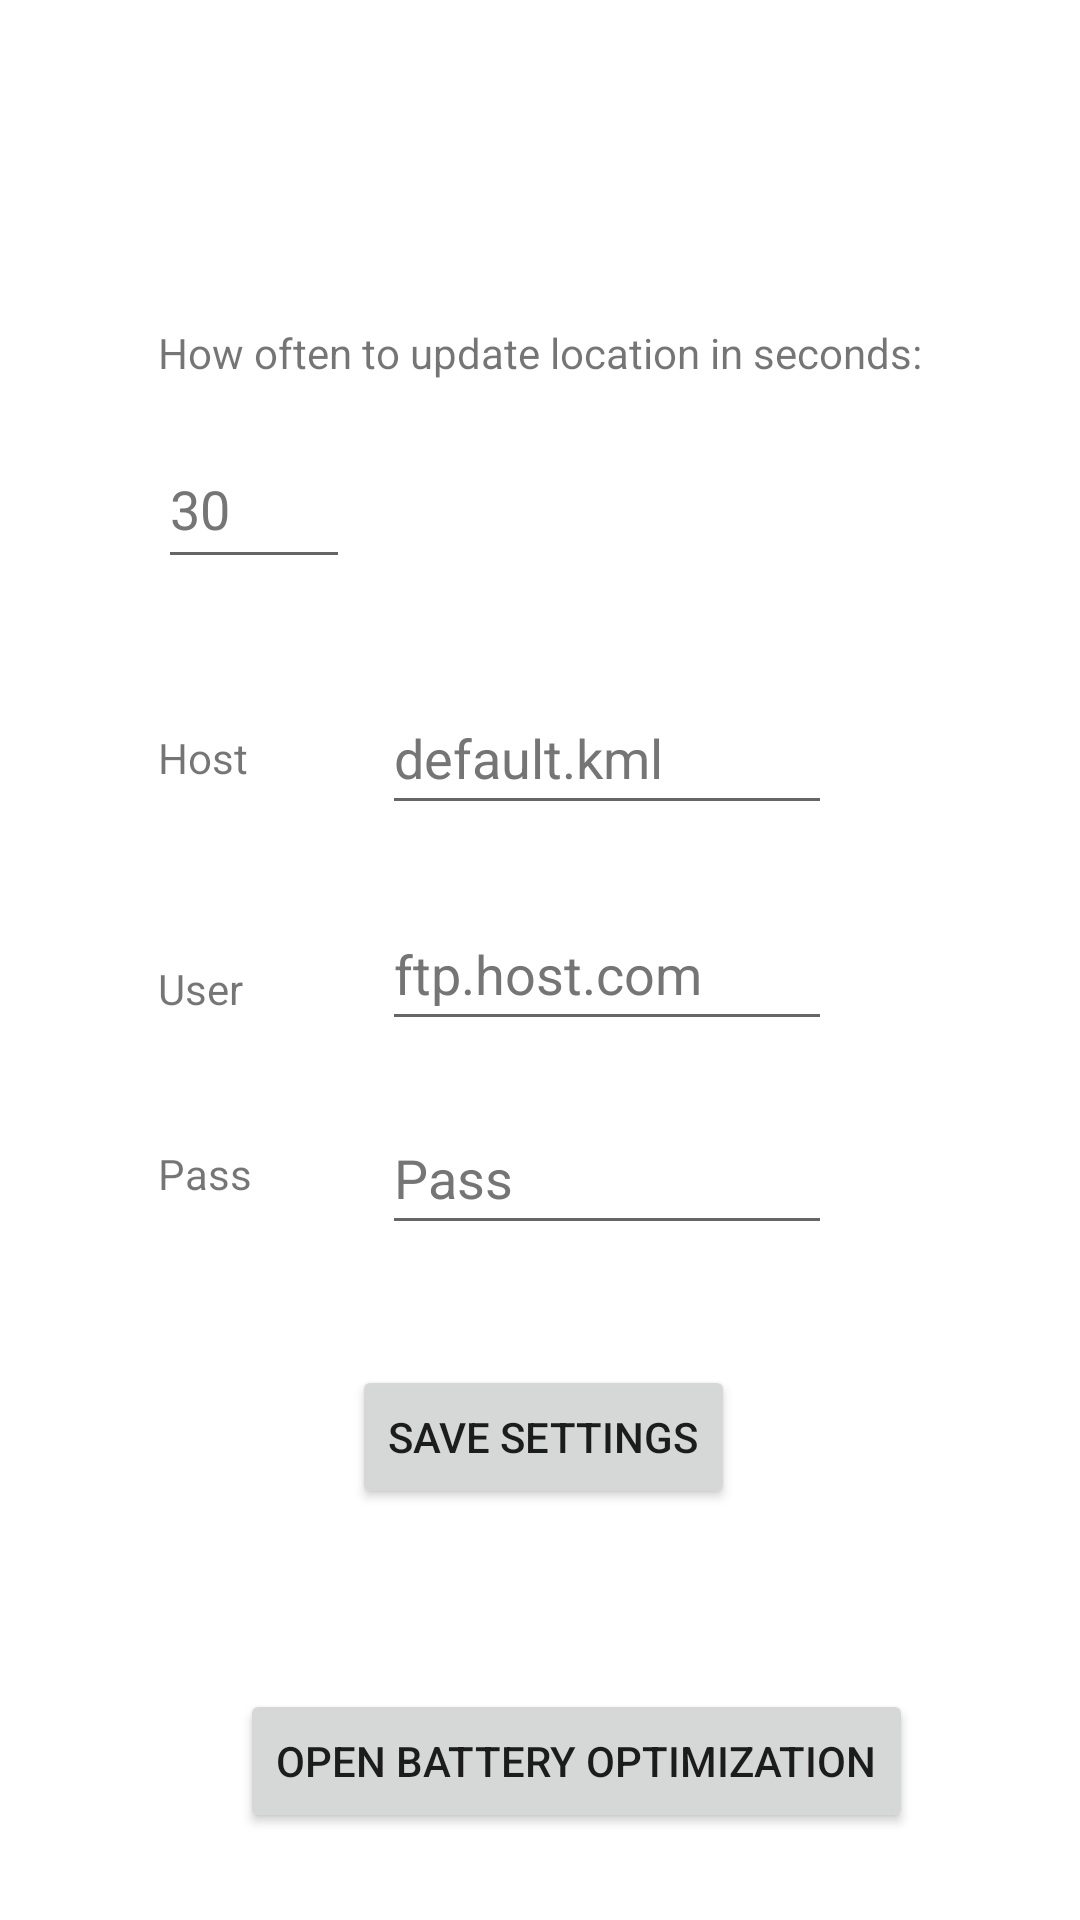

Produce the Android XML layout that renders to this screen, including the resource entries it uses.
<!-- AndroidManifest.xml: application theme Theme.Kanaloa -->
<!-- res/layout/activity_settings.xml -->
<?xml version="1.0" encoding="utf-8"?>
<androidx.constraintlayout.widget.ConstraintLayout xmlns:android="http://schemas.android.com/apk/res/android"
    xmlns:app="http://schemas.android.com/apk/res-auto"
    xmlns:tools="http://schemas.android.com/tools"
    android:id="@+id/main"
    android:layout_width="match_parent"
    android:layout_height="match_parent"
    tools:context=".ui.settings.SettingsActivity">

    <TextView
        android:id="@+id/textView"
        android:layout_width="wrap_content"
        android:layout_height="wrap_content"
        android:layout_marginTop="108dp"
        android:text="@string/how_often_to_update_location_in_seconds"
        app:layout_constraintEnd_toEndOf="parent"
        app:layout_constraintStart_toStartOf="parent"
        app:layout_constraintTop_toTopOf="parent" />

    <EditText
        android:id="@+id/txtRequestUpdates"
        android:layout_width="64dp"
        android:layout_height="50dp"
        android:layout_marginTop="16dp"
        android:layout_marginEnd="248dp"
        android:autofillHints=""
        android:ems="10"
        android:hint="@string/_30"
        android:inputType="number"
        android:minHeight="48dp"
        android:textColorHint="#757575"
        app:layout_constraintEnd_toEndOf="parent"
        app:layout_constraintHorizontal_bias="0.0"
        app:layout_constraintStart_toStartOf="@+id/textView"
        app:layout_constraintTop_toBottomOf="@+id/textView" />

    <Button
        android:id="@+id/btnOpenBatteryOptimization"
        android:layout_width="wrap_content"
        android:layout_height="wrap_content"
        android:layout_marginTop="60dp"
        android:text="@string/open_battery_optimization"
        app:layout_constraintBottom_toBottomOf="parent"
        app:layout_constraintEnd_toEndOf="parent"
        app:layout_constraintHorizontal_bias="0.59"
        app:layout_constraintStart_toStartOf="parent"
        app:layout_constraintTop_toBottomOf="@+id/btnSaveSettings"
        app:layout_constraintVertical_bias="0.0" />

    <EditText
        android:id="@+id/editTextHost"
        android:layout_width="150dp"
        android:layout_height="48dp"
        android:layout_marginTop="100dp"
        android:layout_marginEnd="76dp"
        android:autofillHints=""
        android:ems="10"
        android:hint="@string/defaultFileName"
        android:inputType="text"
        android:textColorHint="#757575"
        app:layout_constraintEnd_toEndOf="parent"
        app:layout_constraintHorizontal_bias="0.868"
        app:layout_constraintStart_toEndOf="@+id/textViewHost"
        app:layout_constraintTop_toBottomOf="@+id/textView" />

    <TextView
        android:id="@+id/textViewPass"
        android:layout_width="wrap_content"
        android:layout_height="wrap_content"
        android:text="@string/pass"
        app:layout_constraintBottom_toBottomOf="@+id/editTextPass"
        app:layout_constraintEnd_toStartOf="@+id/editTextPass"
        app:layout_constraintHorizontal_bias="0.0"
        app:layout_constraintStart_toStartOf="@+id/textViewUser"
        app:layout_constraintTop_toTopOf="@+id/editTextPass" />

    <EditText
        android:id="@+id/editTextPass"
        android:layout_width="150dp"
        android:layout_height="48dp"
        android:layout_marginTop="20dp"
        android:autofillHints=""
        android:ems="10"
        android:hint="@string/pass"
        android:inputType="textPassword"
        android:textColorHint="#757575"
        app:layout_constraintEnd_toEndOf="@+id/editTextUser"
        app:layout_constraintHorizontal_bias="0.0"
        app:layout_constraintStart_toStartOf="@+id/editTextUser"
        app:layout_constraintTop_toBottomOf="@+id/editTextUser" />

    <TextView
        android:id="@+id/textViewUser"
        android:layout_width="wrap_content"
        android:layout_height="wrap_content"
        android:text="@string/user"
        app:layout_constraintBottom_toBottomOf="@+id/editTextUser"
        app:layout_constraintEnd_toStartOf="@+id/editTextUser"
        app:layout_constraintHorizontal_bias="0.0"
        app:layout_constraintStart_toStartOf="@+id/textViewHost"
        app:layout_constraintTop_toTopOf="@+id/editTextUser"
        app:layout_constraintVertical_bias="0.724" />

    <TextView
        android:id="@+id/textViewHost"
        android:layout_width="wrap_content"
        android:layout_height="wrap_content"
        android:text="@string/host"
        app:layout_constraintBottom_toBottomOf="@+id/editTextHost"
        app:layout_constraintStart_toStartOf="@+id/txtRequestUpdates"
        app:layout_constraintTop_toTopOf="@+id/editTextHost"
        app:layout_constraintVertical_bias="0.551" />

    <EditText
        android:id="@+id/editTextUser"
        android:layout_width="150dp"
        android:layout_height="48dp"
        android:layout_marginTop="24dp"
        android:autofillHints=""
        android:ems="10"
        android:hint="@string/defaultHost"
        android:inputType="text"
        android:textColorHint="#757575"
        app:layout_constraintEnd_toEndOf="@+id/editTextHost"
        app:layout_constraintHorizontal_bias="0.0"
        app:layout_constraintStart_toStartOf="@+id/editTextHost"
        app:layout_constraintTop_toBottomOf="@+id/editTextHost" />

    <Button
        android:id="@+id/btnSaveSettings"
        android:layout_width="wrap_content"
        android:layout_height="wrap_content"
        android:layout_marginTop="40dp"
        android:text="@string/saveSettings"
        app:layout_constraintEnd_toEndOf="@+id/editTextPass"
        app:layout_constraintHorizontal_bias="0.666"
        app:layout_constraintStart_toStartOf="@+id/textViewPass"
        app:layout_constraintTop_toBottomOf="@+id/editTextPass" />


</androidx.constraintlayout.widget.ConstraintLayout>
<!-- resources referenced by this layout -->
<resources>
  <string name="_30">30</string>
  <string name="defaultFileName">default.kml</string>
  <string name="defaultHost">ftp.host.com</string>
  <string name="host">Host</string>
  <string name="how_often_to_update_location_in_seconds">How often to update location in seconds:</string>
  <string name="open_battery_optimization">Open battery optimization</string>
  <string name="pass">Pass</string>
  <string name="saveSettings">Save settings</string>
  <string name="user">User</string>
  <style name="Theme.Kanaloa" parent="Theme.MaterialComponents.DayNight.DarkActionBar">
          
          <item name="colorPrimary">@color/purple_500</item>
          <item name="colorPrimaryVariant">@color/purple_700</item>
          <item name="colorOnPrimary">@color/white</item>
          
          <item name="colorSecondary">@color/teal_200</item>
          <item name="colorSecondaryVariant">@color/teal_700</item>
          <item name="colorOnSecondary">@color/black</item>
          
          <item name="android:statusBarColor">?attr/colorPrimaryVariant</item>
          
      </style>
  <!-- not gathered from this repository: default colours our renderer supplied (Android Studio template values) -->
  <color name="purple_500">#FF6200EE</color>
  <color name="purple_700">#FF3700B3</color>
  <color name="teal_200">#FF03DAC5</color>
  <color name="teal_700">#FF018786</color>
  <color name="black">#FF000000</color>
  <color name="white">#FFFFFFFF</color>
</resources>
